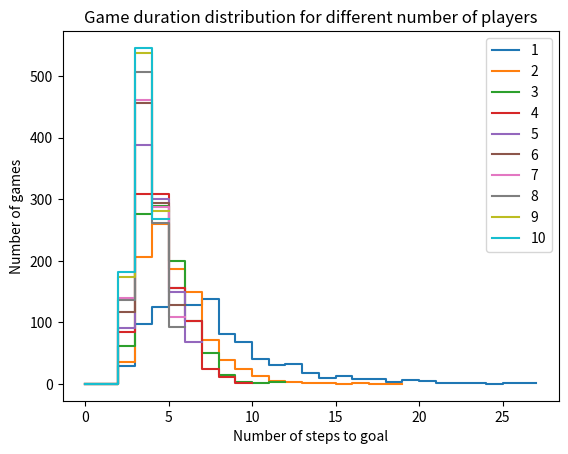

This chart was generated by the following Python code:
"""
Chutes and ladders implementation with multiple players per game.

See recording of INF200 lecture 1 Nov 2021 for details.
"""

__author__ = "Hans Ekkehard Plesser / NMBU"

import random
import matplotlib.pyplot as plt
import numpy as np


class Board:
    def __init__(self):
        self.chutes_and_ladders = {1: 12,
                                   13: 22,
                                   14: 3,
                                   20: 8}
        self.goal = 25

    def goal_reached(self, position):
        return position >= self.goal

    def adjust_position(self, position):
        if position in self.chutes_and_ladders:
            return self.chutes_and_ladders[position]
        else:
            return position


class Player:
    def __init__(self, board):
        self.board = board
        self.position = 0
        self.steps = 0

    def move(self):
        self.position += random.randint(1, 6)
        self.position = self.board.adjust_position(self.position)
        self.steps += 1


class Game:
    def __init__(self, number_of_players=1):
        self.board = Board()
        self.n_players = number_of_players

    def play(self):
        players = [Player(self.board) for _ in range(self.n_players)]
        while not any(self.board.goal_reached(player.position) for player in players):
            for player in players:
                player.move()
        return players[0].steps


class Experiment:
    def __init__(self, seed, num_games, num_players):
        self.seed = seed
        self.num_games = num_games
        self.num_players = num_players
        self.results = None

        random.seed(self.seed)

    def run(self):
        self.results = [Game(self.num_players).play() for _ in range(self.num_games)]


if __name__ == "__main__":

    for n_pl in range(1, 11):
        test = Experiment(12345, 1000, n_pl)
        test.run()

        print(f'Number of players     : {test.num_players:4d}')
        print(f'Shortest game duration: {min(test.results):4d}')
        print(f'Mean game duration    : {np.mean(test.results):6.1f} ± {np.std(test.results):.1f}')
        print(f'Longest game duration : {max(test.results):4d}')
        print()

        hv, hb = np.histogram(test.results, bins=np.arange(0, max(test.results)))
        plt.step(hb[:-1], hv, label=n_pl)

    plt.legend()
    plt.title('Game duration distribution for different number of players')
    plt.xlabel('Number of steps to goal')
    plt.ylabel('Number of games')

    plt.show()
